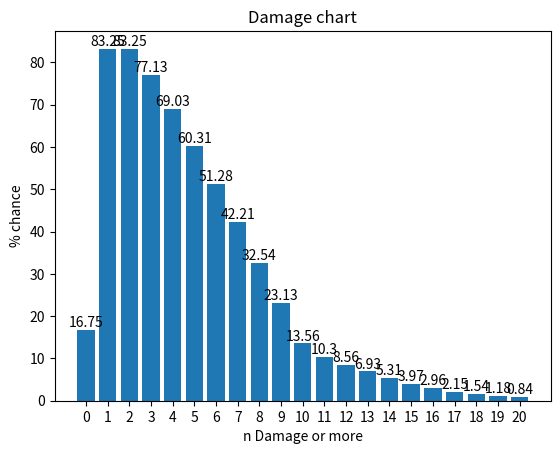

This chart was generated by the following Python code:
import random
import matplotlib.pyplot as plt
import numpy as np


class Settings:

    def __init__(self, max_roll=100000, graph_start=0, graph_end=20):  # 0 - max(primary), 1 - min(primary)
        self.max_roll = max_roll
        self.graph_start = graph_start
        self.graph_end = graph_end


class Skills:
    skill_pool = []
    depend = 0

    def __init__(self, cost=0, damage=0, repeat=0, dependant=0, initiator=0):
        self.cost = cost  # 0=no repeats, 1 is infinite, if dependant=1, then only activates via initiator
        self.damage = damage
        self.repeat = repeat
        self.dependant = dependant
        self.initiator = initiator
        Skills.skill_pool.append(self)

    def skill_spend(self):
        if self.cost > Dice.skill_count:
            return
        if self.damage != 0 or self.initiator != 0:
            if self.initiator != 0:
                Skills.depend = 1
            if self.dependant != 1:
                if self.repeat == 0:
                    Dice.sub_total += self.damage
                    Dice.skill_count -= self.cost
                else:
                    while self.cost <= Dice.skill_count:
                        Dice.sub_total += self.damage
                        Dice.skill_count -= self.cost
            else:
                if Skills.depend != 0:
                    if self.repeat == 0:
                        Dice.sub_total += self.damage
                        Dice.skill_count -= self.cost
                    else:
                        while self.cost <= Dice.skill_count:
                            Dice.sub_total += self.damage
                            Dice.skill_count -= self.cost

    @classmethod
    def prepare(cls):  # sorting skill pool so more expensive skills are used first
        Skills.skill_pool = sorted(Skills.skill_pool, key=lambda x: x.damage, reverse=True)
        copy = sorted(Skills.skill_pool, key=lambda x: x.initiator, reverse=True)
        Skills.skill_pool = copy


class Dice(object):
    stressed = 1
    sub_total = 0
    crit_count = 0
    skill_count = 0
    temp_roll = []
    dice_pool = []
    dice_pool_copy = []
    check_pool = []
    s_s = []
    prepare_check = 0
    function_check = 0
    value = 0

    def __init__(self, faces, primary=0, crit_behavior=0, crit_value=1, state=0, amount=1, weight=0):
        self.faces = faces
        self.primary = primary
        self.crit_behavior = crit_behavior
        self.crit_value = crit_value
        self.state = state
        self.amount = amount
        self.weight = weight
        Dice.dice_pool.append(self)

    def prepare(self):
        if Dice.prepare_check != 1:
            Dice.prepare_check = 1
            Skills.prepare()  # also preparing skills and results
            Results.prepare()
            Dice.crit_count = 0
            Dice.check_pool.clear()
            Dice.dice_pool_copy = Dice.dice_pool.copy()  # making a copy to prevent errors
        if self.primary != 1:
            return
        else:
            self.weight = sum(self.faces)
            Dice.check_pool.append(self)
            Dice.dice_pool_copy.remove(self)

    def check(self):
        if self.primary != 1:
            return
        if Dice.stressed != 0:
            if Dice.function_check != 1:
                Dice.function_check = 1
                Dice.sub_total = 0
                Dice.skill_count = 0
                Dice.crit_count = 0
                Dice.s_s.clear()
                Dice.s_s.append(self)
                Dice.value = 999
            for d in range(0, self.amount):
                min_value = random.choice(self.faces)
                if min_value < Dice.value:
                    Dice.value = min_value
                    Dice.s_s.clear()
                    Dice.s_s.append(self)
        else:
            if Dice.function_check != 1:
                Dice.function_check = 1
                Dice.sub_total = 0
                Dice.skill_count = 0
                Dice.crit_count = 0
                Dice.s_s.clear()
                Dice.s_s.append(self)
                Dice.value = -999
            for d in range(0, self.amount):
                max_value = random.choice(self.faces)
                if max_value > Dice.value:
                    Dice.value = max_value
                    Dice.s_s.clear()
                    Dice.s_s.append(self)

    def check_result(self):
        if Dice.value == -999:
            result.misses += 1
        elif Dice.value == 999:
            self.crit_resolver()
        else:
            if (Dice.value % 1) != 0:
                temp = (Dice.value % 1)
                Dice.skill_count += (temp * 10)
                Dice.sub_total += (Dice.value - temp)
            else:
                Dice.sub_total += Dice.value

    def roll(self):
        for y in range(-1, Dice.crit_count):
            Dice.temp_roll.clear()
            for d in range(0, self.amount):
                Dice.temp_roll.append(random.choice(self.faces))
            self.state_resolver()

    def state_resolver(self):
        if self.state == 0:             #sum of all rolled values
            for x in Dice.temp_roll:
                if (x % 1) != 0:
                    temp = (x % 1)
                    Dice.skill_count += (temp * 10)
                    Dice.sub_total += (x - temp)
                else:
                    if x == 999:
                        Dice.value = x
                        self.crit_resolver()
                    else:
                        Dice.sub_total += x
        if self.state == 1:             #max of all rolled values
            max_value = max(Dice.temp_roll)
            if (max_value % 1) != 0:
                temp = (max_value % 1)
                Dice.skill_count += (temp * 10)
                Dice.sub_total += (max_value - temp)
            else:
                if max_value == 999:
                    Dice.value = max_value
                    self.crit_resolver()
                else:
                    Dice.sub_total += max_value
        if self.state == 2:             #min of all rolled values
            min_value = min(Dice.temp_roll)
            if (min_value % 1) != 0:
                temp = (min_value % 1)
                Dice.skill_count += (temp * 10)
                Dice.sub_total += (min_value - temp)
            else:
                if min_value == 999:
                    Dice.value = min_value
                    self.crit_resolver()
                else:
                    Dice.sub_total += min_value


    def crit_resolver(self):
        temp = Dice.value
        if self.crit_behavior == 0:                 #rerolling crits until no crit
            while temp == 999:
                Dice.crit_count += 1
                Dice.sub_total += self.crit_value
                temp = random.choice(self.faces)
            if Dice.crit_count > result.crit_chain:
                result.crit_chain = Dice.crit_count
            if temp == -999:
                Dice.sub_total += 0
            else:
                if (temp % 1) != 0:
                    temp2 = (temp % 1)
                    Dice.skill_count += (temp2 * 10)
                    Dice.sub_total += (temp - temp2)
                else:
                    Dice.sub_total += temp
        if self.crit_behavior == 1:                 #rerolling once
            dgg

    @classmethod
    def roll_results(cls):
        if int(Dice.sub_total) not in Results.tally:
            Results.tally[int(Dice.sub_total)] = 0
        Results.tally[int(Dice.sub_total)] += 1
        result.totalsum += Dice.sub_total
        if Dice.crit_count != 0:
            result.crit_total += Dice.sub_total
            result.crit_divider += 1
        Dice.sub_total = 0


class Results:
    tally = {}
    bar_dict = {}
    average = 0
    crit_average = 0

    def __init__(self, totalsum=0, misses=0, crit_chain=0, crit_total=0, crit_divider=0, state=0):
        self.totalsum = totalsum
        self.misses = misses
        self.crit_chain = crit_chain
        self.crit_total = crit_total
        self.crit_divider = crit_divider
        self.state = state

    @classmethod
    def prepare(cls):
        for i in range(config.graph_start, config.graph_end + 1):
            result.bar_dict[i] = 0

    def plot_points(self):
        for x in result.bar_dict:
            if result.state == 0:
                for y in result.tally.keys():
                    if y >= x:
                        result.bar_dict[x] += result.tally[y]
                result.bar_dict[x] = round((result.bar_dict[x] / config.max_roll) * 100, 2)
                if config.graph_start <= 0:
                    result.bar_dict[0] = round((result.misses / config.max_roll) * 100, 2)
            if result.state == 1:
                for y in result.tally.keys():
                    if y == x:
                        result.bar_dict[x] = result.tally[y]
                result.bar_dict[x] = round((result.bar_dict[x] / config.max_roll) * 100, 2)


    @classmethod
    def format(cls):
        cls.average = round(result.totalsum / (config.max_roll - result.misses), 2)
        if result.crit_divider != 0:
            cls.crit_average = round(result.crit_total/result.crit_divider, 2)

    def graph(self):
        percentage = result.bar_dict.values()
        damage = result.bar_dict.keys()
        x = np.arange(len(damage))
        width = 0.8
        fig, ax = plt.subplots()
        ax.set_ylabel('% chance')
        ax.set_xlabel('n Damage or more')
        ax.set_title('Damage chart')
        ax.set_xticks(x, damage)
        ax.set_xticklabels(result.bar_dict.keys())
        pps = ax.bar(x, percentage, width, label='% chance')
        for p in pps:
            height = p.get_height()
            ax.annotate('{}'.format(height),
                        xy=(p.get_x() + p.get_width() / 2, height),
                        xytext=(0, 0),  # 3 points vertical offset
                        textcoords="offset points",
                        ha='center', va='bottom')
        plt.show()


# max_roll=100000, graph_start=0, graph_end=10
config = Settings(10000,)
result = Results()

# cost=0, damage=0, repeat=0, dependant=0, initiator=0

#skill1 = Skills(1, 2, 1, 1, 0)
#skill2 = Skills(2, 4, 0, 0, 1)
skill3 = Skills(3, 0)
skill4 = Skills(4, 0)
skill5 = Skills(5, 0)

# faces, primary=0, crit_behavior=0, crit_value=1, state=0, amount=1, weight=0           state: 0 sum, 1 max, 2 min
die1 = Dice([-999, 1, 1, 2, 1.1, 999], 1, 0, 1, 0, 1)              # attack die A: [-999, 1, 1, 2, 1.1, 999]   Z: [-999, -999, -999, 2, 1.1, 999]
die2 = Dice([1, 2, 3, 4, 5, 6, 7, 8], 0, 0, 0, 0, 1)                     # phys_attack die B: [0, 1, 1, 1, 2, 2]      C: [1, 1, 1, 2, 2, 3]
#die3 = Dice([0, 0, 0, 0.1, 1.1, 0.2])                          #mag_attack die D: [0, 0, 0, 0.1, 1.1, 0.2] E: [0, 1, 1.1, 0.1, 0.2, 0.2]
#die4 = Dice([-999, -999, -999, 2, 1.1, 999], 1)


for x in Dice.dice_pool:
    Dice.prepare(x)
copy = sorted(Dice.check_pool, key=lambda x: x.weight, reverse=True)    #sorting check pool by highest face-values first
Dice.check_pool = copy
Dice.dice_pool = Dice.dice_pool_copy                              #copying back the dice pool without check dice
print(Dice.dice_pool)
for i in range(0, config.max_roll):
    Dice.function_check = 0
    Skills.depend = 0
    if Dice.check_pool:
        for x in Dice.check_pool:
            Dice.check(x)
        for x in Dice.s_s:
            Dice.check_result(x)
        if Dice.value != -999:
            for x in Dice.dice_pool:
                Dice.roll(x)
            for x in Skills.skill_pool:
                Skills.skill_spend(x)
            Dice.roll_results()
    else:
        for x in Dice.dice_pool:
            Dice.roll(x)
        for x in Skills.skill_pool:
            Skills.skill_spend(x)
        Dice.roll_results()
Dice.prepare_check = 0
Results.format()                    #preparing results
#Results.output
print(Results.average)
result.plot_points()                #preparing graph plot points
result.graph()                      #output graph
